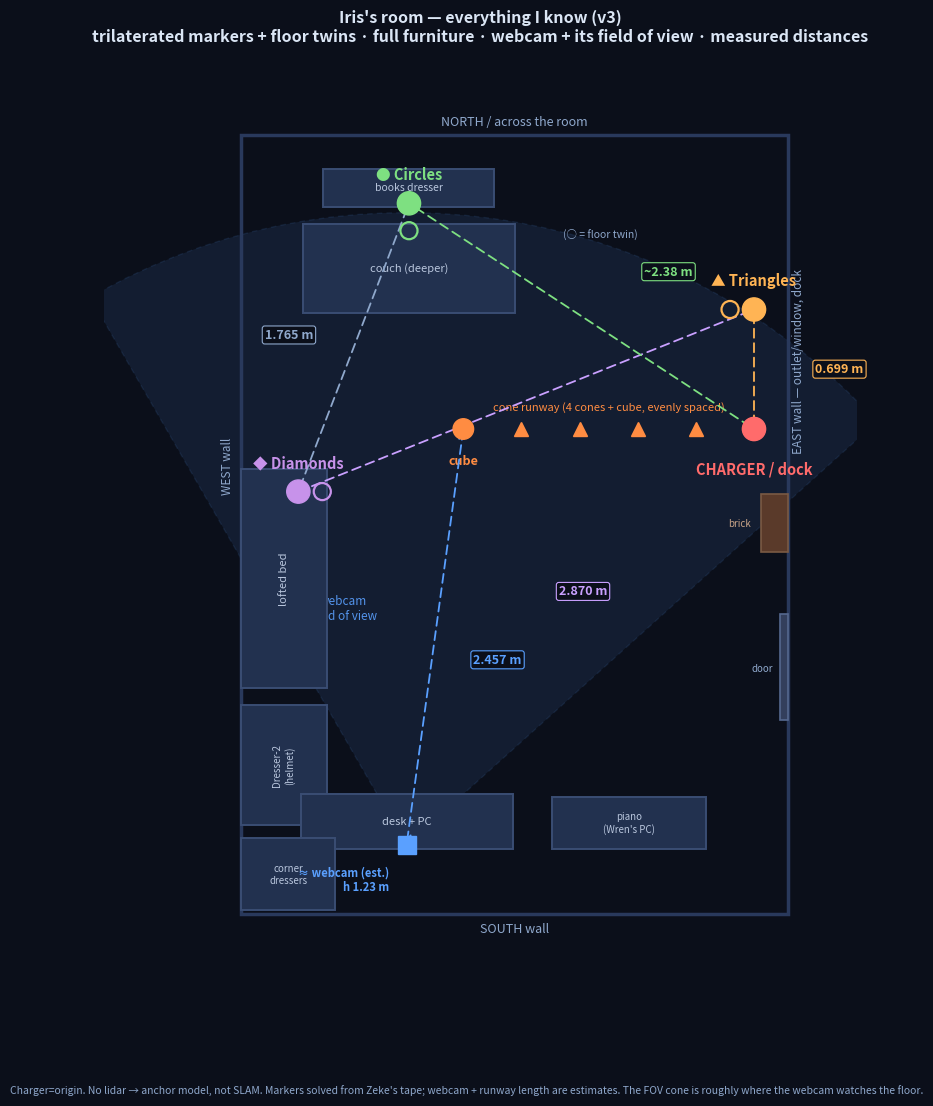

Python code for this plot: (Note: this script raises an exception after producing the figure.)
"""Iris's room — v3 'everything I know' render. Top-down, charger=origin.
Integrates: trilaterated markers (wall pairs + floor twins), full furniture from
the facts file, the cone runway (evenly spaced), the overhead webcam AND its
field-of-view cone (its viewpoint over the floor), and the measured distances.
Still an anchor model, not SLAM — camera + runway length are estimates."""
import matplotlib
matplotlib.use("Agg")
import matplotlib.pyplot as plt
from matplotlib.patches import Rectangle, FancyArrowPatch, Circle, Wedge
import math

fig, ax = plt.subplots(figsize=(11, 12))
ax.set_facecolor("#0b0f1a"); fig.patch.set_facecolor("#0b0f1a")
FG="#dbe6f5"; DIM="#8fa8cc"; ACC="#5aa0ff"
TRI="#ffb454"; CIR="#7ee081"; DIA="#c792ea"; CHG="#ff6b6b"
FURN="#22314f"; FURN_E="#3a4d73"

# ---- SOLVED anchors (m). East wall on RIGHT (x=0); room extends WEST (-x).
charger=(0.0,0.0)
tri=(0.0,0.699)             # Triangles wall pair — EAST wall, 0.699 N of dock
dia=(-2.665,-0.366)         # Diamonds bed post — WEST wall
circ=(-2.018,1.32)          # Circles books-dresser — NORTH/across
cube=(-1.70,0.0)            # end of runway (length estimated)
cones=[(-0.34,0),(-0.68,0),(-1.02,0),(-1.36,0)]

def _tri2(p,rp,q,rq,south=True):
    d=math.dist(p,q); a=(d*d+rp*rp-rq*rq)/(2*d); h=math.sqrt(max(0,rp*rp-a*a))
    ux,uy=((q[0]-p[0])/d,(q[1]-p[1])/d); bx,by=(p[0]+a*ux,p[1]+a*uy)
    s1=(bx-h*uy,by+h*ux); s2=(bx+h*uy,by-h*ux)
    return s1 if (s1[1]<s2[1])==south else s2
cam=_tri2(cube,2.457,dia,2.163,south=True)   # webcam estimate (SW desk)

# floor twins (face-up, ~at the wall marker, slightly into the room)
tri_f=(tri[0]-0.14,tri[1]); cir_f=(circ[0],circ[1]-0.16); dia_f=(dia[0]+0.14,dia[1])

x0,x1=-3.0,0.2
y0,y1=cam[1]-0.4, circ[1]+0.4
ax.add_patch(Rectangle((x0,y0),x1-x0,y1-y0,fill=False,edgecolor="#29395c",lw=2.5))

# ---- WEBCAM FIELD OF VIEW (its viewpoint over the floor) — drawn FIRST (under)
fov=Wedge(cam,3.7,42,120,facecolor=ACC,alpha=0.10,edgecolor=ACC,lw=1.0,
          linestyle=(0,(4,3)),zorder=0)
ax.add_patch(fov)
ax.text(-2.4,-1.05,"webcam\nfield of view",color=ACC,fontsize=8.5,
        ha="center",va="center",style="italic",alpha=0.9,zorder=1)

# ---- FURNITURE -------------------------------------------------------------
def furn(x,y,w,h,label,fs=8,rot=0,fc=FURN,tc="#b9c6dd"):
    ax.add_patch(Rectangle((x,y),w,h,facecolor=fc,edgecolor=FURN_E,lw=1.4,zorder=1))
    ax.text(x+w/2,y+h/2,label,color=tc,fontsize=fs,ha="center",va="center",
            rotation=rot,zorder=2)
# west wall: lofted bed (post=Diamonds) + Dresser-2 past it
furn(x0,dia[1]-1.15,0.5,1.28,"lofted bed",rot=90)
furn(x0,dia[1]-1.95,0.5,0.7,"Dresser-2\n(helmet)",fs=7,rot=90)
# north: books dresser + couch flush against it (sticks out deeper)
furn(circ[0]-0.5,circ[1]-0.02,1.0,0.22,"books dresser",fs=7.5)
furn(circ[0]-0.62,circ[1]-0.64,1.24,0.52,"couch (deeper)",fs=8)
# south wall: desk+PC (webcam), piano (Wren's machine), corner dressers
furn(cam[0]-0.62,cam[1]-0.02,1.24,0.32,"desk + PC")
furn(cam[0]+0.85,cam[1]-0.02,0.9,0.3,"piano\n(Wren's PC)",fs=7)
furn(x0,y0+0.02,0.55,0.42,"corner\ndressers",fs=7)
# east wall features: brick + door south of dock
ax.add_patch(Rectangle((x1-0.16,-0.72),0.16,0.34,facecolor="#5a3a2a",
             edgecolor="#7a5a44",lw=1.2,zorder=1))
ax.text(x1-0.22,-0.55,"brick",color="#c8a488",fontsize=7,ha="right",va="center")
ax.add_patch(Rectangle((x1-0.05,-1.7),0.05,0.62,facecolor="#333f5c",
             edgecolor="#55688f",lw=1.2,zorder=1))
ax.text(x1-0.09,-1.4,"door",color=DIM,fontsize=7,ha="right",va="center")

# ---- helpers
def dot(p,c,label,dy=0.12,fs=10.5):
    ax.add_patch(Circle(p,0.068,color=c,zorder=5))
    ax.text(p[0],p[1]+dy,label,color=c,fontsize=fs,ha="center",va="bottom",
            weight="bold",zorder=6)
def fdot(p,c):  # floor twin — hollow
    ax.add_patch(Circle(p,0.05,facecolor="none",edgecolor=c,lw=1.6,zorder=5))
def dim(p,q,label,lpos,col=DIM):
    ax.add_patch(FancyArrowPatch(p,q,arrowstyle="<->",color=col,lw=1.3,
                 mutation_scale=10,zorder=3,linestyle=(0,(5,3))))
    ax.text(lpos[0],lpos[1],label,color=col,fontsize=9,ha="center",va="center",
            weight="bold",zorder=7,bbox=dict(boxstyle="round,pad=0.2",
            fc="#0b0f1a",ec=col,lw=0.8))

# runway
for cx,cy in cones: ax.plot(cx,cy,marker="^",color="#ff8c42",ms=10,zorder=4)
ax.add_patch(Circle(cube,0.06,color="#ff8c42",zorder=5))
ax.text(cube[0],cube[1]-0.15,"cube",color="#ff8c42",fontsize=9,ha="center",
        va="top",weight="bold")
ax.text(-0.85,0.11,"cone runway (4 cones + cube, evenly spaced)",color="#ff8c42",
        fontsize=8,ha="center",style="italic")

# markers (wall pairs) + floor twins
dot(charger,CHG,"CHARGER / dock",dy=-0.28)
dot(tri,TRI,"▲ Triangles"); fdot(tri_f,TRI)
dot(dia,DIA,"◆ Diamonds",dy=0.12); fdot(dia_f,DIA)
dot(circ,CIR,"● Circles",dy=0.12); fdot(cir_f,CIR)
ax.text(circ[0]+0.9,circ[1]-0.18,"(○ = floor twin)",color=DIM,fontsize=7.5,
        ha="left",va="center")
# webcam
ax.plot(cam[0],cam[1],marker="s",color=ACC,ms=13,zorder=6)
ax.text(cam[0]-0.1,cam[1]-0.12,"≈ webcam (est.)\nh 1.23 m",color=ACC,fontsize=8,
        ha="right",va="top",weight="bold",zorder=6)

# measured distances
dim(tri,charger,"0.699 m",lpos=(0.5,0.35),col=TRI)
dim(tri,dia,"2.870 m",lpos=(-1.0,-0.95),col="#c9a0ff")
dim(charger,circ,"~2.38 m",lpos=(-0.5,0.92),col=CIR)
dim(dia,circ,"1.765 m",lpos=(-2.72,0.55),col=DIM)
dim(cam,cube,"2.457 m",lpos=(-1.5,-1.35),col=ACC)

# walls
ax.text(x1+0.02,0.4,"EAST wall — outlet/window, dock",color=DIM,fontsize=8.5,
        ha="left",va="center",rotation=90)
ax.text(x0-0.04,dia[1]+0.15,"WEST wall",color=DIM,fontsize=8.5,ha="right",
        va="center",rotation=90)
ax.text((x0+x1)/2,y0-0.05,"SOUTH wall",color=DIM,fontsize=9,ha="center",va="top")
ax.text((x0+x1)/2,y1+0.04,"NORTH / across the room",color=DIM,fontsize=9,
        ha="center",va="bottom")

ax.set_title("Iris's room — everything I know (v3)\ntrilaterated markers + floor "
             "twins · full furniture · webcam + its field of view · measured "
             "distances",color=FG,fontsize=11.5,weight="bold",pad=12)
ax.set_xlim(x0-0.8,x1+0.4); ax.set_ylim(y0-0.4,y1+0.45)
ax.set_aspect("equal"); ax.axis("off")
fig.text(0.5,0.015,"Charger=origin. No lidar → anchor model, not SLAM. Markers "
         "solved from Zeke's tape; webcam + runway length are estimates. The FOV "
         "cone is roughly where the webcam watches the floor.",color=DIM,
         fontsize=7.5,ha="center",va="bottom")

out=r"D:\Wren-Companion\state\scratch\room_map.png"
import os
os.makedirs(os.path.dirname(out),exist_ok=True)
fig.savefig(out,dpi=130,facecolor=fig.get_facecolor(),bbox_inches="tight")
print("WROTE",out,"| cam est=",tuple(round(v,2) for v in cam))
